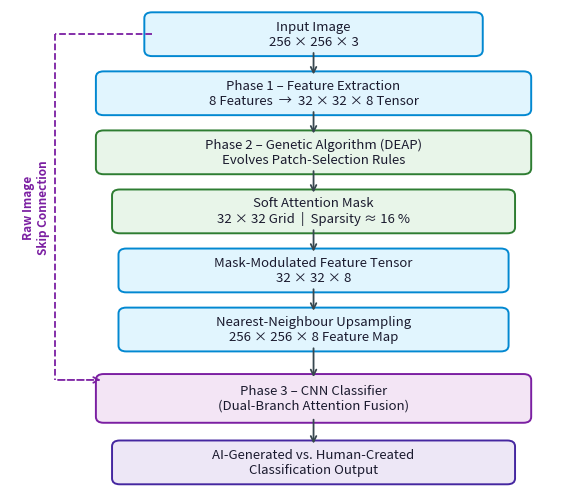

The script that saved this image: (Note: this script raises an exception after producing the figure.)
# plot_diagrams.py
"""
Clean, paper-ready diagram generator.
Run:  python plot_diagrams.py
Outputs: paper/general_pipeline.png, paper/model_architecture.png
"""
import matplotlib
matplotlib.use('Agg')
import matplotlib.pyplot as plt
import matplotlib.patches as mpatches
from matplotlib.patches import FancyBboxPatch, FancyArrowPatch
import matplotlib.patheffects as pe
import numpy as np


# ─────────────────────────────────────────────────────────────────────────────
# Shared helpers
# ─────────────────────────────────────────────────────────────────────────────

def rbox(ax, cx, cy, w, h, fc, ec, lw=1.4, radius=0.12):
    """Rounded rectangle centred at (cx, cy)."""
    patch = FancyBboxPatch(
        (cx - w / 2, cy - h / 2), w, h,
        boxstyle=f"round,pad={radius}",
        facecolor=fc, edgecolor=ec, linewidth=lw,
        clip_on=False, zorder=3
    )
    ax.add_patch(patch)
    return patch


def label(ax, cx, cy, text, fs=9, color='#1a1a2e', bold=False, va='center'):
    fw = 'bold' if bold else 'normal'
    ax.text(cx, cy, text, ha='center', va=va, fontsize=fs,
            color=color, fontweight=fw, zorder=4,
            multialignment='center')


def arrow(ax, x1, y1, x2, y2, color='#37474f', lw=1.3, style='->',
          ls='-', connectionstyle='arc3,rad=0.0'):
    ax.annotate(
        '', xy=(x2, y2), xytext=(x1, y1),
        arrowprops=dict(
            arrowstyle=style, color=color, lw=lw,
            linestyle=ls,
            connectionstyle=connectionstyle,
        ),
        zorder=5
    )


def circle_op(ax, cx, cy, sym, r=0.22, fc='#ffffff', ec='#333333', fs=11):
    """Draw a circle operator (×, +, etc.)."""
    circ = plt.Circle((cx, cy), r, facecolor=fc, edgecolor=ec,
                      linewidth=1.4, zorder=5)
    ax.add_patch(circ)
    ax.text(cx, cy, sym, ha='center', va='center', fontsize=fs,
            fontweight='bold', color=ec, zorder=6)


# ─────────────────────────────────────────────────────────────────────────────
# Figure 1: General Pipeline
# ─────────────────────────────────────────────────────────────────────────────

def draw_general_pipeline():
    # Canvas: wide enough for a skip line on the right side with clearance
    W, H = 7.0, 6.2          # inches at 300 dpi
    fig, ax = plt.subplots(figsize=(W, H), dpi=300)
    ax.set_xlim(0.8, 9.2)
    ax.set_ylim(2.9, 12.6)
    ax.axis('off')

    # ── colour palette ──
    C_IMG  = ('#e1f5fe', '#0288d1')   # light blue  – image / data boxes
    C_GA   = ('#e8f5e9', '#2e7d32')   # light green – GA boxes
    C_CNN  = ('#f3e5f5', '#7b1fa2')   # light purple – CNN / output
    C_OUT  = ('#ede7f6', '#4527a0')

    # Box parameters  (cx, cy, w, h, label, style)
    BW, BH = 5.0, 0.72   # default box width / height
    CX     = 5.5          # centre x for all main boxes

    boxes = [
        # (cy,  label,                         w,    h,    colour)
        (12.1, "Input Image\n256 × 256 × 3",            5.0, 0.65, C_IMG),
        (10.9, "Phase 1 – Feature Extraction\n8 Features  →  32 × 32 × 8 Tensor", 6.5, 0.65, C_IMG),
        ( 9.7, "Phase 2 – Genetic Algorithm (DEAP)\nEvolves Patch-Selection Rules", 6.5, 0.65, C_GA),
        ( 8.5, "Soft Attention Mask\n32 × 32 Grid  |  Sparsity ≈ 16 %",           6.0, 0.65, C_GA),
        ( 7.3, "Mask-Modulated Feature Tensor\n32 × 32 × 8",                       5.8, 0.65, C_IMG),
        ( 6.1, "Nearest-Neighbour Upsampling\n256 × 256 × 8 Feature Map",         5.8, 0.65, C_IMG),
        ( 4.7, "Phase 3 – CNN Classifier\n(Dual-Branch Attention Fusion)",         6.5, 0.75, C_CNN),
        ( 3.4, "AI-Generated vs. Human-Created\nClassification Output",            6.0, 0.65, C_OUT),
    ]

    # Draw boxes
    for (cy, txt, bw, bh, (fc, ec)) in boxes:
        rbox(ax, CX, cy, bw, bh, fc, ec)
        label(ax, CX, cy, txt, fs=9.5, color='#1a1a2e')

    # Straight arrows between consecutive boxes
    pairs = list(zip(boxes, boxes[1:]))
    # skip the gap between box[6] (CNN) and box[7] (output) – handled separately
    for i, ((cy1, *_, (fc1, ec1)), (cy2, *_, (fc2, ec2))) in enumerate(pairs):
        top_of_lower  = cy2 + boxes[i+1][3] / 2
        bot_of_upper  = cy1 - boxes[i][3] / 2
        # small gap for the skip line between Phase 3 and Output
        arrow(ax, CX, bot_of_upper, CX, top_of_lower)

    # ── Skip connection: raw image → CNN classifier ──
    # Drawn as a dashed line on the LEFT side, entirely within canvas
    SX   = 1.5                                  # x of the vertical part
    y_top  = 12.1                               # same row as "Input Image"
    y_bot  = 4.7 + 0.375                        # top edge of CNN box

    # Vertical dashed line
    ax.plot([SX, SX], [y_top, y_bot], color='#7b1fa2', lw=1.3, ls='--', zorder=5)
    # horizontal stub from Input Image left edge → skip line
    img_left = CX - 5.0 / 2
    ax.plot([img_left, SX], [y_top, y_top], color='#7b1fa2', lw=1.3, ls='--', zorder=5)
    # horizontal stub with arrow from skip line → CNN left edge
    cnn_left = CX - 6.5 / 2
    arrow(ax, SX, y_bot, cnn_left, y_bot, color='#7b1fa2', lw=1.3, style='->', ls='--')
    # label
    ax.text(SX - 0.3, (y_top + y_bot) / 2,
            "Raw Image\nSkip Connection", rotation=90,
            ha='center', va='center', fontsize=8.5,
            color='#7b1fa2', fontweight='bold', zorder=6)

    plt.savefig('paper/general_pipeline.png', bbox_inches='tight', dpi=300,
                facecolor='white')
    plt.close()
    print("Generated paper/general_pipeline.png successfully.")


# ─────────────────────────────────────────────────────────────────────────────
# Figure 2: CNN Model Architecture
# ─────────────────────────────────────────────────────────────────────────────

def draw_model_architecture():
    W, H = 8.5, 7.5
    fig, ax = plt.subplots(figsize=(W, H), dpi=300)
    ax.set_xlim(0.0, 13.0)
    ax.set_ylim(3.6, 14.5)
    ax.axis('off')

    # ── palette ──
    C_IMG  = ('#e1f5fe', '#0288d1')
    C_FEAT = ('#fff3e0', '#e65100')
    C_GATE = ('#e8f5e9', '#2e7d32')
    C_JOIN = ('#f3e5f5', '#7b1fa2')
    C_OUT  = ('#ede7f6', '#4527a0')

    # Column x positions
    LX, RX = 3.5, 10.5    # left (image) branch, right (feature) branch
    MX = 7.0               # merge centre

    # ── Row 1: inputs ──
    rbox(ax, LX, 13.8, 4.0, 0.7, *C_IMG)
    label(ax, LX, 13.8, "Raw Image Input\n256 × 256 × 3", fs=9.5)

    rbox(ax, RX, 13.8, 4.0, 0.7, *C_FEAT)
    label(ax, RX, 13.8, "Upsampled Feature Map\n256 × 256 × 8", fs=9.5)

    # ── Arrows down from inputs ──
    arrow(ax, LX, 13.45, LX, 12.5)
    arrow(ax, RX, 13.45, RX, 12.5)

    # ── Row 2: branch CNNs ──
    rbox(ax, LX, 11.6, 4.2, 1.7, *C_IMG)
    label(ax, LX, 11.6,
          "Image Branch CNN\n3× Conv2D Blocks\n(32 → 64 → 128 Filters)\nBatchNorm + MaxPool", fs=9.0)

    rbox(ax, RX, 11.6, 4.2, 1.7, *C_FEAT)
    label(ax, RX, 11.6,
          "Feature Branch CNN\n3× Conv2D Blocks\n(32 → 64 → 128 Filters)\nBatchNorm + MaxPool", fs=9.0)

    img_bot  = 11.6 - 1.7 / 2   # = 10.75
    feat_bot = img_bot

    # ── Attention Gate: centred, below both branch boxes ──
    GATE_Y = 9.55
    rbox(ax, MX, GATE_Y, 4.2, 0.65, *C_GATE)
    label(ax, MX, GATE_Y, "Attention Gate\nConv2D 1×1 + Sigmoid", fs=8.8)

    # Curved arrow from Image branch bottom into Attention Gate top
    arrow(ax, LX, img_bot,  MX - 0.8, GATE_Y + 0.32,
          connectionstyle='arc3,rad=-0.15', color='#2e7d32')

    # ── Operator nodes: placed below the gate on their respective columns ──
    SP_Y = 8.3    # Spatial Gating × (right)
    CA_Y = 8.3    # Cross-Attention × (left)

    # Vertical arrows from branch bottoms to operators
    arrow(ax, LX, img_bot, LX, CA_Y + 0.28)
    arrow(ax, RX, feat_bot, RX, SP_Y + 0.28)

    # ── Spatial Gating ×  (right side) ──
    circle_op(ax, RX, SP_Y, '×', r=0.28, fc='#e8f5e9', ec='#2e7d32', fs=12)
    ax.text(RX + 0.55, SP_Y, "Spatial\nGating",
            ha='left', va='center', fontsize=8.5,
            color='#2e7d32', fontweight='bold')
    # Arrow: gate bottom-right corner → Spatial × (enters diagonally at top-left)
    arrow(ax, MX + 2.1, GATE_Y - 0.32, RX - 0.2, SP_Y + 0.2, color='#2e7d32')

    # ── Cross-Attention ×  (left side) ──
    circle_op(ax, LX, CA_Y, '×', r=0.28, fc='#f3e5f5', ec='#7b1fa2', fs=12)
    # Placed in the clear open space to the right of the left branch and above the horizontal arrow
    ax.text(LX + 0.55, CA_Y + 0.55, "Cross-Attention\nFusion",
            ha='left', va='center', fontsize=8.5,
            color='#7b1fa2', fontweight='bold')
    # Arrow: Spatial × → Cross-Attention × (horizontal)
    arrow(ax, RX - 0.28, SP_Y, LX + 0.28, CA_Y, color='#7b1fa2')

    # ── Residual + node (left column, below Cross-Attention ×) ──
    PLUS_Y = 7.05
    circle_op(ax, LX, PLUS_Y, '+', r=0.28, fc='#f3e5f5', ec='#7b1fa2', fs=12)
    # Arrow: Cross-Attention × → +
    arrow(ax, LX, CA_Y - 0.28, LX, PLUS_Y + 0.28)

    # Residual bypass: far-left vertical dashed line
    BYX = LX - 2.8
    ax.plot([LX - 2.1, BYX], [img_bot, img_bot],
            color='#7b1fa2', lw=1.3, ls='--', zorder=4)
    ax.plot([BYX, BYX], [img_bot, PLUS_Y],
            color='#7b1fa2', lw=1.3, ls='--', zorder=4)
    ax.annotate('', xy=(LX - 0.28, PLUS_Y), xytext=(BYX, PLUS_Y),
                arrowprops=dict(arrowstyle='->', color='#7b1fa2',
                                lw=1.3, linestyle='--'), zorder=5)
    ax.text(BYX - 0.25, (img_bot + PLUS_Y) / 2,
            "Residual\nBypass", ha='right', va='center',
            fontsize=8.0, color='#7b1fa2', fontweight='bold', rotation=90)

    # ── Joint Processing block ──
    JOINT_Y = 5.65
    rbox(ax, MX, JOINT_Y, 9.5, 0.85, *C_JOIN)
    label(ax, MX, JOINT_Y,
          "Joint Processing & Classification\n"
          "Conv2D (128) + GAP + Dropout (17 % / 34 %) + Dense (sigmoid)",
          fs=9.0)

    # Arrow: + straight down → Joint block
    arrow(ax, LX, PLUS_Y - 0.28, LX, JOINT_Y + 0.43, style='->')

    # ── Arrow: joint → output ──
    OUT_Y = 4.15
    arrow(ax, MX, JOINT_Y - 0.42, MX, OUT_Y + 0.31)

    # ── Output ──
    rbox(ax, MX, OUT_Y, 8.2, 0.62, *C_OUT)
    label(ax, MX, OUT_Y,
          "Classification Output – AI-Generated Probability  [0, 1]",
          fs=9.0, color='#4527a0', bold=True)

    plt.savefig('paper/model_architecture.png', bbox_inches='tight', dpi=300,
                facecolor='white')
    plt.close()
    print("Generated paper/model_architecture.png successfully.")


if __name__ == '__main__':
    draw_general_pipeline()
    draw_model_architecture()
